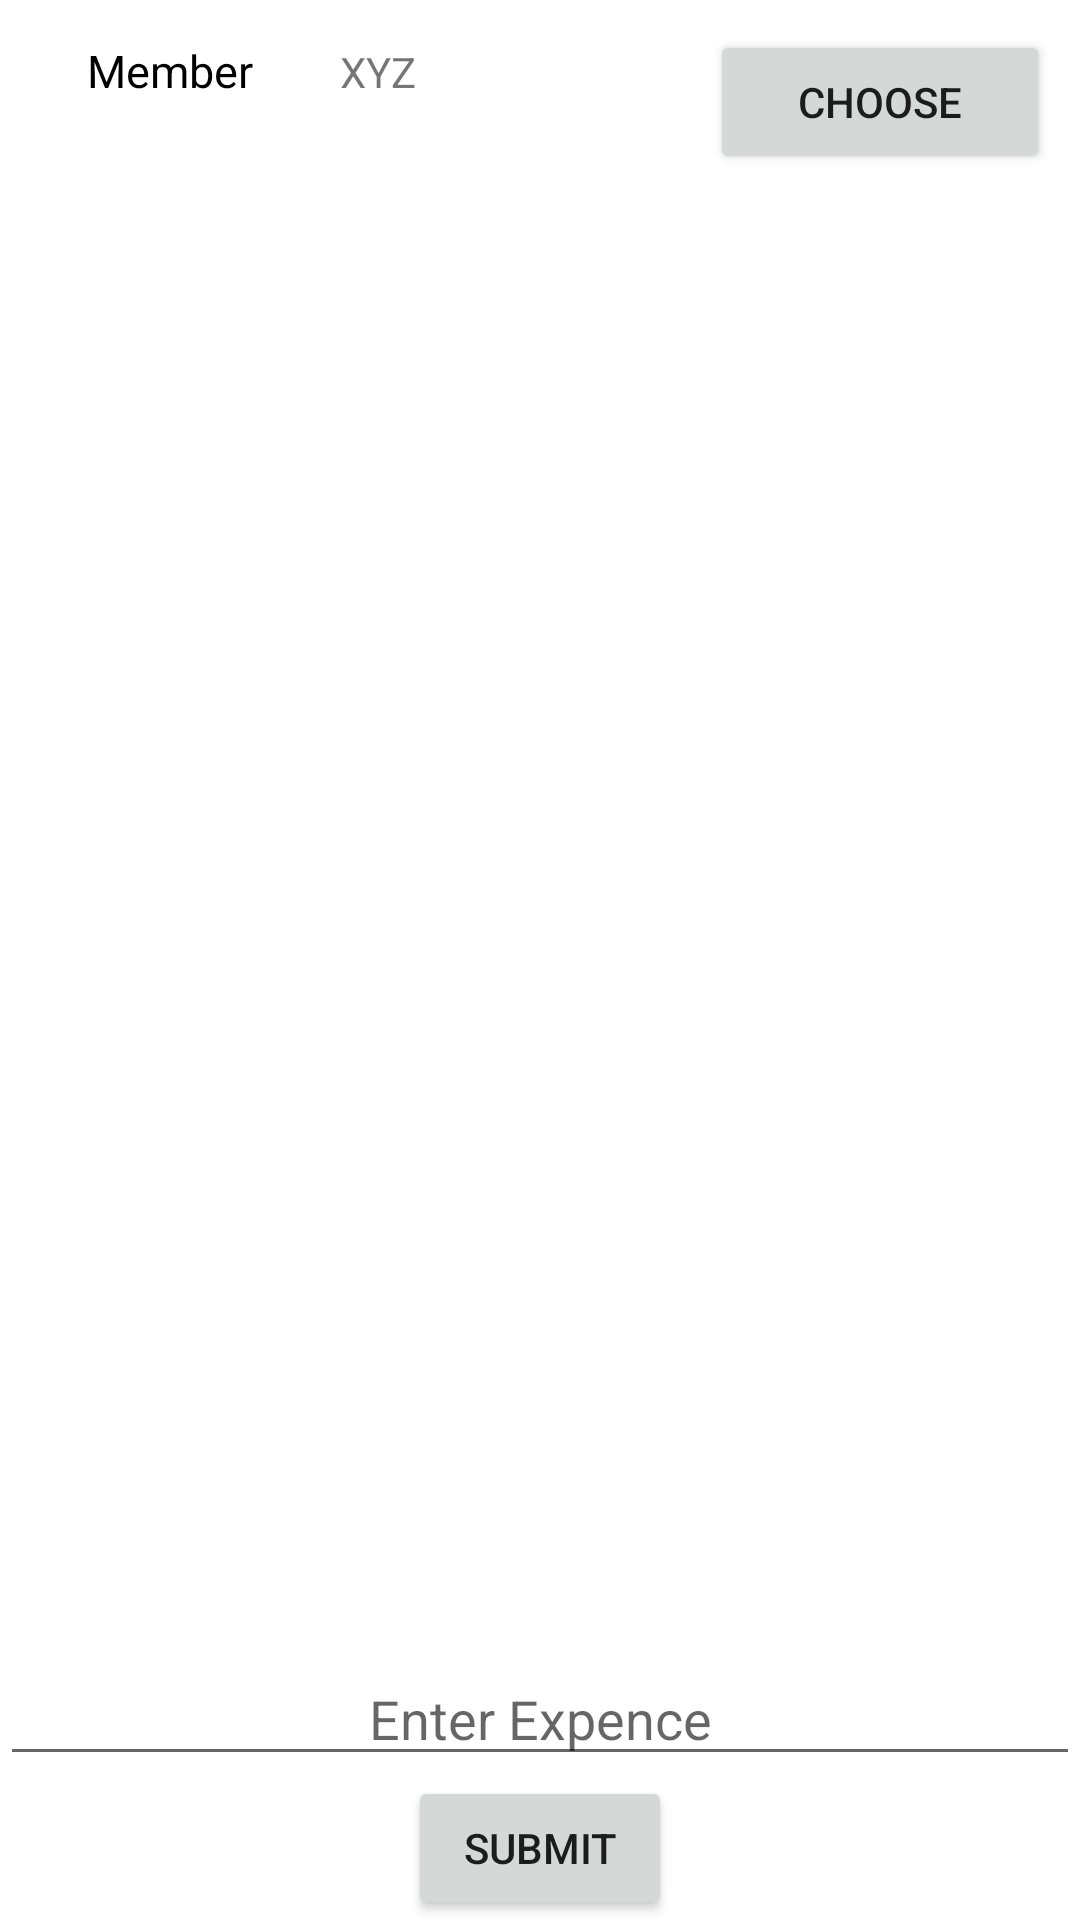

Write the Android layout XML for this screen, with the resource values it uses.
<!-- AndroidManifest.xml: application theme Theme.TripManager -->
<!-- res/layout/fragment_new_expence.xml -->
<?xml version="1.0" encoding="utf-8"?>
<LinearLayout xmlns:android="http://schemas.android.com/apk/res/android"
    xmlns:tools="http://schemas.android.com/tools"
    android:layout_width="match_parent"
    android:layout_height="wrap_content"
    android:orientation="vertical"
    tools:context=".NewExpence">

    <LinearLayout
        android:layout_width="match_parent"
        android:layout_height="wrap_content"
        android:orientation="horizontal">
        <TextView
            android:layout_width="0dp"
            android:layout_height="wrap_content"
            android:layout_weight="1"
            android:textColor="@color/black"
            android:textSize="15dp"
            android:gravity="center_horizontal"
            android:text="Member"/>
        <TextView
            android:id="@+id/tv_show_exp"
            android:layout_width="0dp"
            android:layout_height="wrap_content"
            android:layout_weight="1"
            android:text="XYZ"/>
        <Button
            android:id="@+id/btn_choose"
            android:layout_margin="10dp"
            android:layout_width="0dp"
            android:layout_weight="1"
            android:layout_height="wrap_content"
            android:text="Choose"/>

    </LinearLayout>


    <androidx.recyclerview.widget.RecyclerView
        android:id="@+id/rv_exp"
        android:layout_width="match_parent"
        android:layout_height="match_parent"
        android:layout_weight="1" />

    <EditText
        android:id="@+id/et_exp"
        android:layout_width="match_parent"
        android:layout_height="wrap_content"
        android:gravity="center_horizontal"
        android:hint="Enter Expence"
        android:inputType="number"/>
    <Button
        android:id="@+id/exp_submit"
        android:layout_width="wrap_content"
        android:layout_height="wrap_content"
        android:text="Submit"
        android:layout_gravity="center_horizontal"/>

</LinearLayout>
<!-- resources referenced by this layout -->
<resources>
  <color name="black">#FF000000</color>
  <style name="Theme.TripManager" parent="Theme.MaterialComponents.DayNight.DarkActionBar">
          
          <item name="colorPrimary">@color/purple_500</item>
          <item name="colorPrimaryVariant">@color/purple_700</item>
          <item name="colorOnPrimary">@color/white</item>
          
          <item name="colorSecondary">@color/teal_200</item>
          <item name="colorSecondaryVariant">@color/teal_700</item>
          <item name="colorOnSecondary">@color/black</item>
          
          <item name="android:statusBarColor" tools:targetApi="l">?attr/colorPrimaryVariant</item>
          
      </style>
  <color name="purple_500">#2795AF</color>
  <color name="purple_700">#164B55</color>
  <color name="white">#FFFFFFFF</color>
  <color name="teal_200">#FF03DAC5</color>
  <color name="teal_700">#FF018786</color>
</resources>
